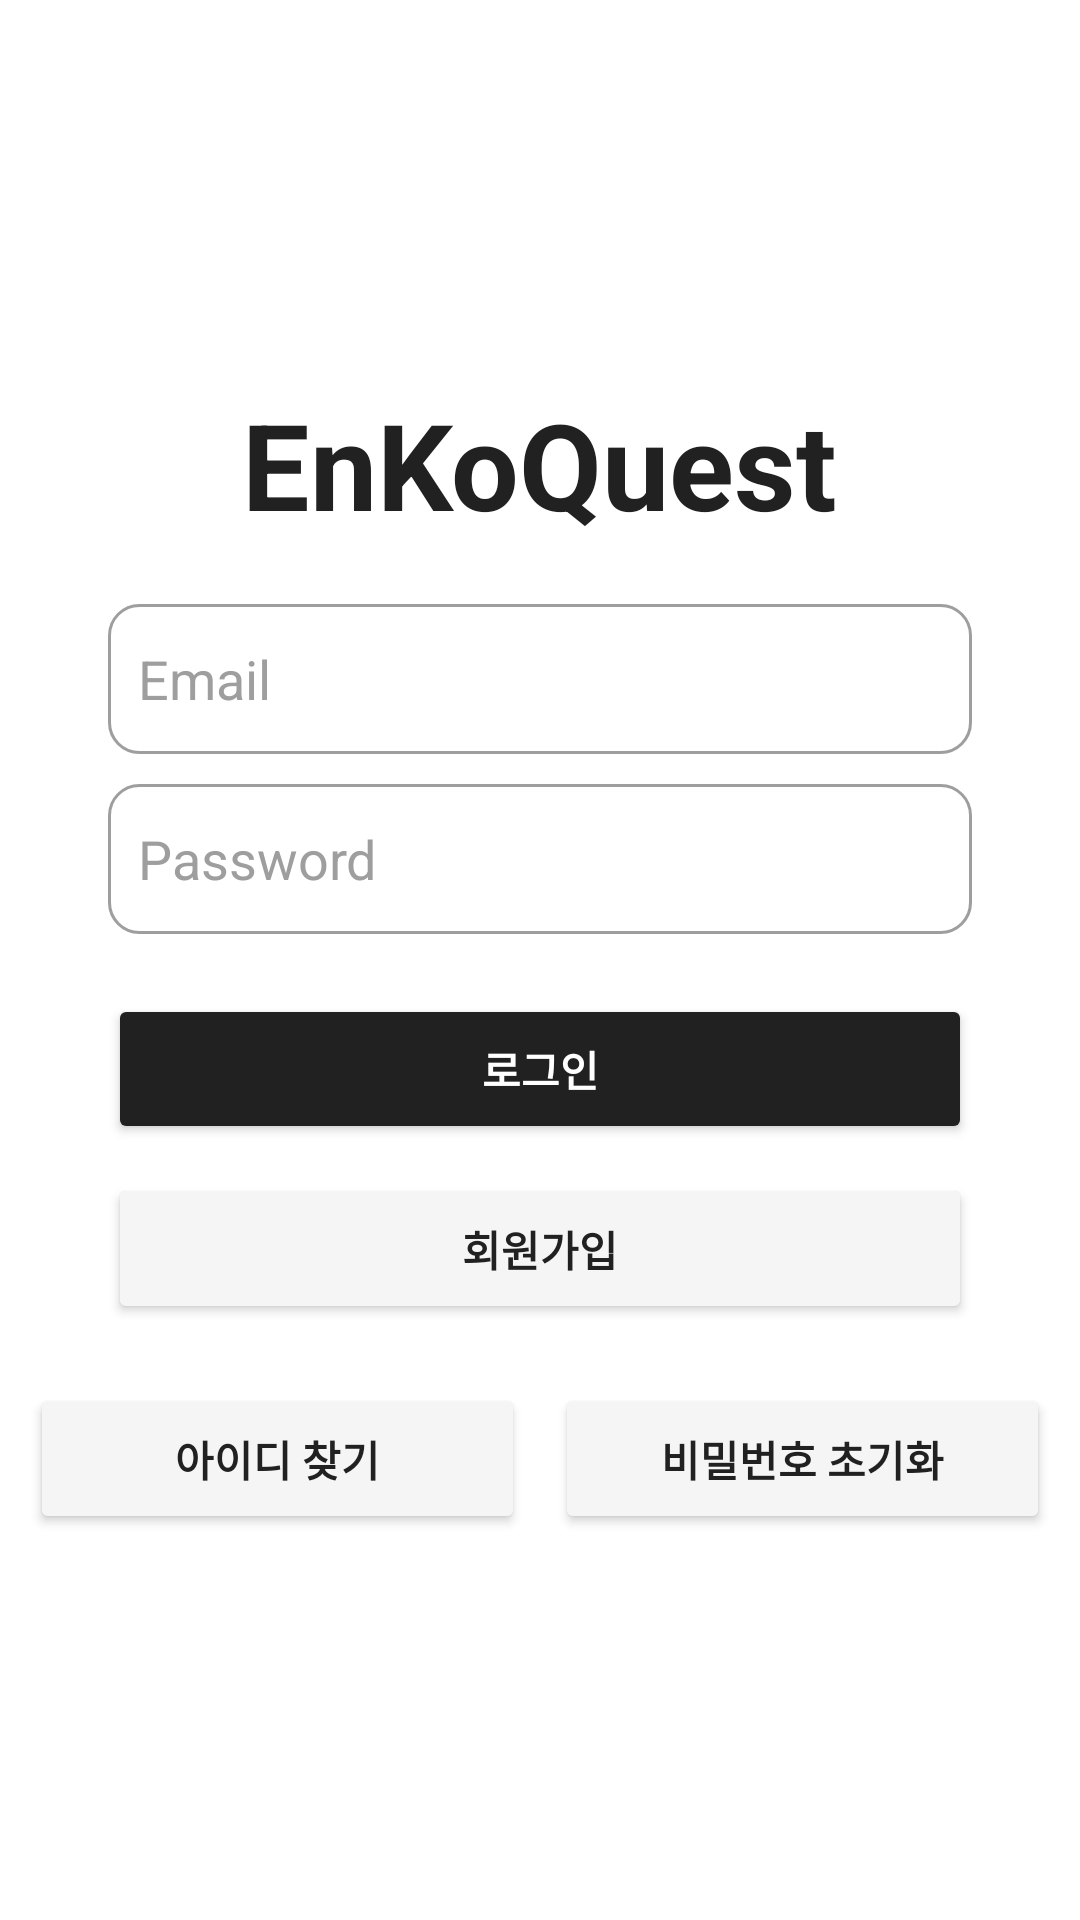

Write the Android layout XML for this screen, with the resource values it uses.
<!-- AndroidManifest.xml: application theme Theme.EnkoQuest -->
<!-- res/layout/activity_sign_in.xml -->
<?xml version="1.0" encoding="utf-8"?>
<androidx.constraintlayout.widget.ConstraintLayout xmlns:android="http://schemas.android.com/apk/res/android"
    xmlns:app="http://schemas.android.com/apk/res-auto"
    xmlns:tools="http://schemas.android.com/tools"
    android:id="@+id/main"
    android:layout_width="match_parent"
    android:layout_height="match_parent"
    android:background="#FFFFFF"
    tools:context=".user.SignInActivity">

    <ImageButton
        android:id="@+id/imageButtonBack"
        android:layout_width="42dp"
        android:layout_height="42dp"
        android:layout_marginStart="16dp"
        android:layout_marginTop="16dp"
        android:background="@android:color/transparent"
        android:scaleType="centerCrop"
        app:layout_constraintStart_toStartOf="parent"
        app:layout_constraintTop_toTopOf="parent"
        app:srcCompat="@drawable/back" />

    <TextView
        android:id="@+id/textViewLogo"
        android:layout_width="wrap_content"
        android:layout_height="wrap_content"
        android:layout_marginTop="128dp"
        android:text="EnKoQuest"
        android:textColor="#212121"
        android:textSize="40sp"
        android:textStyle="bold"
        app:layout_constraintEnd_toEndOf="parent"
        app:layout_constraintStart_toStartOf="parent"
        app:layout_constraintTop_toTopOf="parent" />

    <EditText
        android:id="@+id/EmailAddress"
        android:layout_width="0dp"
        android:layout_height="50dp"
        android:layout_marginTop="20dp"
        android:background="@drawable/edittext_background"
        android:hint="Email"
        android:inputType="textEmailAddress"
        android:padding="10dp"
        android:textColor="#212121"
        android:textColorHint="#9E9E9E"
        app:layout_constraintEnd_toEndOf="parent"
        app:layout_constraintHorizontal_bias="0.5"
        app:layout_constraintStart_toStartOf="parent"
        app:layout_constraintTop_toBottomOf="@+id/textViewLogo"
        app:layout_constraintWidth_percent="0.8" />

    <EditText
        android:id="@+id/Password"
        android:layout_width="0dp"
        android:layout_height="50dp"
        android:layout_marginTop="10dp"
        android:background="@drawable/edittext_background"
        android:hint="Password"
        android:inputType="textPassword"
        android:padding="10dp"
        android:textColor="#212121"
        android:textColorHint="#9E9E9E"
        app:layout_constraintEnd_toEndOf="parent"
        app:layout_constraintHorizontal_bias="0.5"
        app:layout_constraintStart_toStartOf="parent"
        app:layout_constraintTop_toBottomOf="@+id/EmailAddress"
        app:layout_constraintWidth_percent="0.8" />

    <Button
        android:id="@+id/buttonLogin"
        android:layout_width="0dp"
        android:layout_height="50dp"
        android:layout_marginTop="20dp"
        android:backgroundTint="#212121"
        android:text="로그인"
        android:textColor="#FFFFFF"
        android:textStyle="bold"
        app:layout_constraintEnd_toEndOf="parent"
        app:layout_constraintStart_toStartOf="parent"
        app:layout_constraintTop_toBottomOf="@+id/Password"
        app:layout_constraintWidth_percent="0.8" />

    <Button
        android:id="@+id/buttonSignup"
        android:layout_width="0dp"
        android:layout_height="50dp"
        android:layout_marginTop="10dp"
        android:backgroundTint="#F5F5F5"
        android:strokeColor="#212121"
        android:text="회원가입"
        android:textColor="#212121"
        android:textStyle="bold"
        app:layout_constraintEnd_toEndOf="parent"
        app:layout_constraintStart_toStartOf="parent"
        app:layout_constraintTop_toBottomOf="@+id/buttonLogin"
        app:layout_constraintWidth_percent="0.8" />

    <LinearLayout
        android:id="@+id/optionButtons"
        android:layout_width="0dp"
        android:layout_height="wrap_content"
        android:layout_marginTop="20dp"
        android:orientation="horizontal"
        app:layout_constraintEnd_toEndOf="parent"
        app:layout_constraintStart_toStartOf="parent"
        app:layout_constraintTop_toBottomOf="@+id/buttonSignup">

        <Button
            android:id="@+id/buttonMoveFindView"
            android:layout_width="0dp"
            android:layout_height="50dp"
            android:layout_marginLeft="10dp"
            android:layout_marginRight="5dp"
            android:layout_weight="1"
            android:backgroundTint="#F5F5F5"
            android:text="아이디 찾기"
            android:textColor="#212121"
            android:textStyle="bold" />

        <Button
            android:id="@+id/buttonMoveResetPw"
            android:layout_width="0dp"
            android:layout_height="50dp"
            android:layout_marginLeft="5dp"
            android:layout_marginRight="10dp"
            android:layout_weight="1"
            android:backgroundTint="#F5F5F5"
            android:text="비밀번호 초기화"
            android:textColor="#212121"
            android:textStyle="bold" />
    </LinearLayout>

</androidx.constraintlayout.widget.ConstraintLayout>
<!-- resources referenced by this layout -->
<resources>
  <!-- drawable edittext_background (drawable) -->
  <shape xmlns:android="http://schemas.android.com/apk/res/android">
      <solid android:color="#FFFFFF" />
      <stroke
          android:width="1dp"
          android:color="#9E9E9E" />
      <corners android:radius="10dp" />
  </shape>
  <style name="Theme.EnkoQuest" parent="Base.Theme.EnkoQuest" />
  <style name="Base.Theme.EnkoQuest" parent="Theme.Material3.DayNight.NoActionBar">
          
          
      </style>
</resources>
